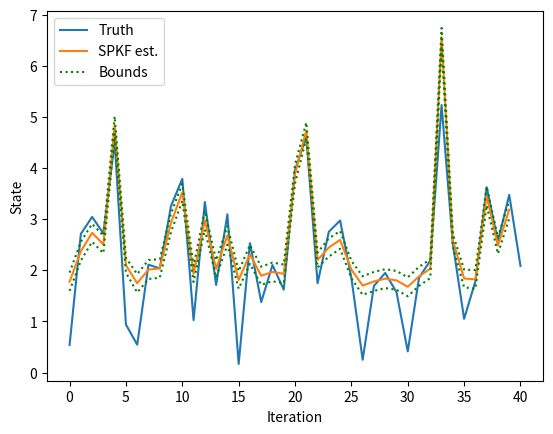

Recreate this plot in Python.
"""
This is an example of SPKF from Plett's book "Battery Management System. vol 2".

x_{k+1} = f(x_k, u_k, w_k) = sqrt(5+x_k) + w_k
y_k = h(x_k, u_k, v_k) = x_3 ** 3 + v_k

"""

import numpy as np
import scipy.linalg
import matplotlib.pyplot as plt


# Define the size of variables in the model
Nx = 1
Nxa = 3 #Augmented state has x, w(k), and v(k)
Ny = 1

# SPKF constants
h = np.sqrt(3)
alpha1 = (h*h-Nxa)/(h*h)
alpha2 = 1/(2*h*h)
alpham = np.array(np.tile(alpha2, [2*Nxa,1]))
alpham = np.append(alpha1, alpham).reshape(-1,1)
alphac = alpham

# Initialize simulation variables
SigmaW = 1
SigmaV = 2
maxIter = 40
xtrue = 2 + np.random.normal()
xhat = 2
SigmaX = 1

# Initialize vectors for storage
xstore = np.zeros(maxIter+1)
xstore[0] = xtrue
xhatstore = np.zeros(maxIter)
SigmaXstore = np.zeros(maxIter)

for i in range(maxIter):
    # Step 1a: state-estimate time update
    xhata = np.array([xhat,0,0]).reshape(-1,1)
    SigmaXa = np.diag([SigmaX, SigmaW, SigmaV])
    sSigmaXa = scipy.linalg.cholesky(SigmaXa, lower=True)

    X = np.tile(xhata, [1,2*Nxa+1]) + h * np.append(np.zeros((Nxa,1)), np.append(sSigmaXa, -sSigmaXa, axis=1), axis=1)
    Xx = np.sqrt(5+X[0,:]) + X[1,:]
    xhat = np.matmul(Xx, alpham)[0]

    # Step 1b: Covariance of prediction
    Xs = Xx - np.tile(xhat, [1, 2 * Nxa + 1])
    SigmaX = np.matmul(Xs, np.matmul(np.diag(alphac.flatten()), Xs.transpose()))[0,0]

    # Input signal
    w = (np.transpose(scipy.linalg.cholesky(SigmaW)) * np.random.normal())[0,0]
    v = (scipy.linalg.cholesky(SigmaV)*np.random.normal())[0,0]
    ytrue = xtrue ** 3 + v
    xtrue = np.sqrt(5 + xtrue) + w

    # Step 1c: Output estimate
    Y = Xx**3 + X[2,:]
    yhat = np.matmul(Y,alpham)

    # Step 2a: Estimator gain matrix
    Ys = Y - np.tile(yhat, [1,2*Nxa+1])
    SigmaXY = np.matmul(Xs, np.matmul(np.diag(alphac.flatten()), Ys.transpose()))
    SigmaY = np.matmul(Ys, np.matmul(np.diag(alphac.flatten()), Ys.transpose()))
    Lx = SigmaXY/SigmaY

    # Step 2b: State-estimate measurement update
    xhat = (xhat + Lx*(ytrue-yhat))[0,0]

    # Step 2c: Error co-variance measurement update
    SigmaX = (SigmaX - Lx*SigmaY*Lx.transpose())[0,0]

    # Data storage
    xhatstore[i] = xhat
    xstore[i + 1] = xtrue
    SigmaXstore[i] = SigmaX

plt.plot(range(0,maxIter+1), xstore, label="Truth")
plt.plot(range(0,maxIter), xhatstore, label="SPKF est.")
plt.plot(range(0,maxIter), xhatstore + SigmaXstore, "g:",label="Bounds")
plt.plot(range(0,maxIter), xhatstore - SigmaXstore, "g:")
plt.xlabel('Iteration')
plt.ylabel('State')
plt.legend()
plt.show()